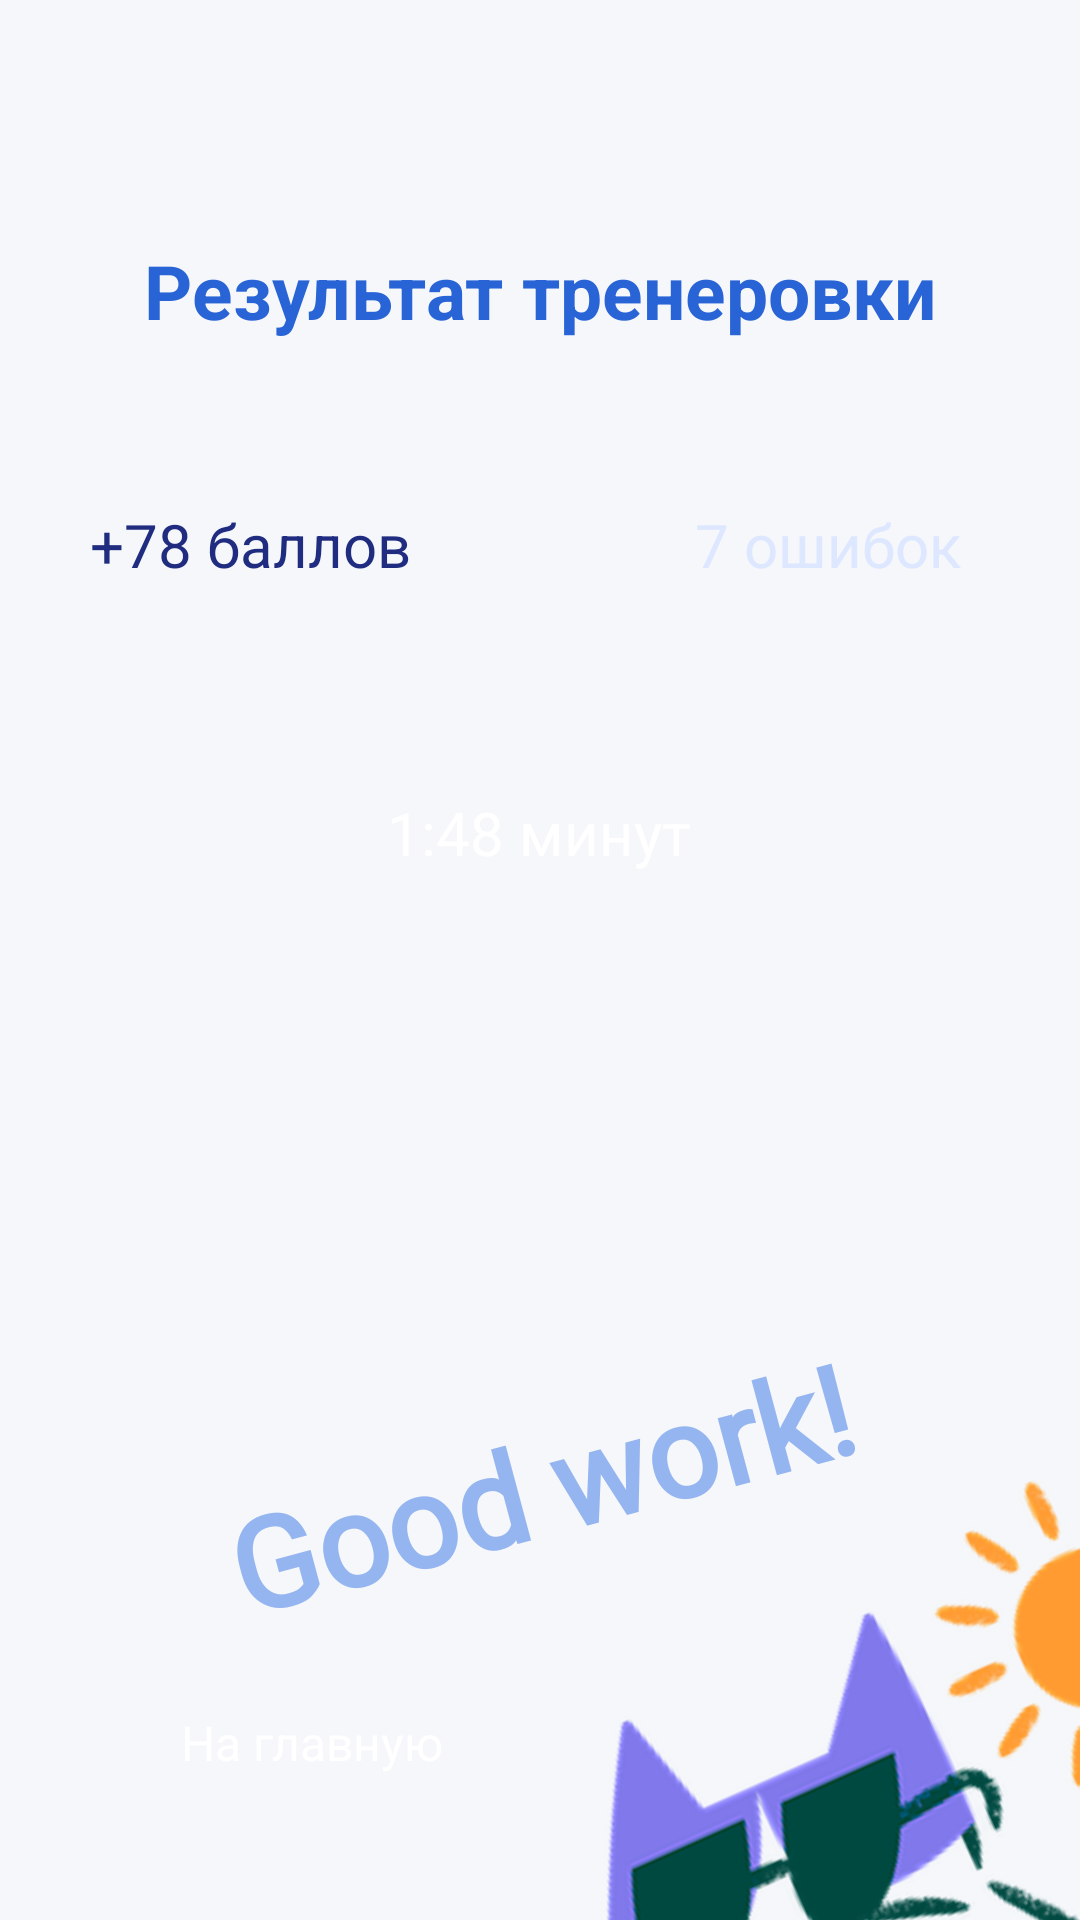

Layout XML and referenced resources for this Android screen:
<!-- AndroidManifest.xml: application theme Theme.Hackathon -->
<!-- res/layout/fragment_exercise_result.xml -->
<?xml version="1.0" encoding="utf-8"?>
<androidx.constraintlayout.widget.ConstraintLayout xmlns:android="http://schemas.android.com/apk/res/android"
    xmlns:app="http://schemas.android.com/apk/res-auto"
    xmlns:tools="http://schemas.android.com/tools"
    android:id="@+id/score_button"
    android:layout_width="match_parent"
    android:layout_height="match_parent"
    tools:context=".feature.exercise.ExerciseResultFragment">

    <TextView
        android:id="@+id/textView"
        android:layout_width="wrap_content"
        android:layout_height="wrap_content"
        android:layout_marginTop="80dp"
        android:text="@string/TrainResultTitle"
        android:textColor="@color/blue_400"
        android:textSize="25sp"
        android:textStyle="bold"
        app:layout_constraintEnd_toEndOf="parent"
        app:layout_constraintStart_toStartOf="parent"
        app:layout_constraintTop_toTopOf="parent" />

    <Button
        android:id="@+id/score_result"
        style="@style/ResultButton"
        android:backgroundTint="@color/blue_300"
        android:layout_width="wrap_content"
        android:width="140dp"
        android:layout_height="wrap_content"
        android:layout_marginTop="32dp"
        android:layout_marginEnd="-44dp"
        android:height="72dp"
        android:textColor="@color/blue_600"
        android:text="+78 баллов"
        app:layout_constraintEnd_toStartOf="@+id/time_result"
        app:layout_constraintTop_toBottomOf="@+id/textView" />


    <Button
        android:id="@+id/mistakes_result"
        style="@style/ResultButton"
        android:layout_width="wrap_content"
        android:backgroundTint="#E91E8E"
        android:width="140dp"
        android:textColor="@color/blue_200"
        android:layout_height="wrap_content"
        android:layout_marginStart="-44dp"
        android:layout_marginTop="32dp"
        android:height="72dp"
        android:text="7 ошибок"
        app:layout_constraintStart_toEndOf="@+id/time_result"
        app:layout_constraintTop_toBottomOf="@+id/textView" />

    <Button
        android:id="@+id/time_result"
        style="@style/ResultButton"
        android:layout_width="wrap_content"
        android:layout_height="wrap_content"
        android:layout_marginTop="24dp"
        android:height="72dp"
        android:width="140dp"
        android:backgroundTint="@color/blue_400"
        android:text="1:48 минут"
        app:layout_constraintEnd_toEndOf="parent"
        app:layout_constraintHorizontal_bias="0.498"
        app:layout_constraintStart_toStartOf="parent"
        app:layout_constraintTop_toBottomOf="@+id/score_result" />

    <Button
        android:id="@+id/to_main_button"
        style="@style/PrimaryButton"
        android:layout_width="wrap_content"
        android:layout_height="wrap_content"
        android:layout_margin="32dp"
        android:width="144dp"
        android:height="54dp"
        android:text="На главную"
        app:layout_constraintBottom_toBottomOf="parent"
        app:layout_constraintStart_toStartOf="parent" />

    <TextView
        android:id="@+id/textView2"
        android:layout_width="wrap_content"
        android:layout_height="wrap_content"
        android:fontFamily="@font/chicle"
        android:rotation="-15"
        android:text="Good work!"
        android:textColor="#95B5F1"
        android:textSize="42sp"
        android:textStyle="bold"
        app:layout_constraintBottom_toTopOf="@+id/imageView"
        app:layout_constraintEnd_toEndOf="parent"
        app:layout_constraintStart_toStartOf="parent" />

    <ImageView
        android:id="@+id/imageView"
        android:layout_width="match_parent"
        android:layout_height="wrap_content"
        android:layout_marginTop="210dp"
        android:layout_marginEnd="-240dp"
        android:rotation="-24"
        app:layout_constraintEnd_toEndOf="parent"
        app:layout_constraintTop_toBottomOf="@+id/time_result"
        app:srcCompat="@drawable/cat" />

</androidx.constraintlayout.widget.ConstraintLayout>
<!-- resources referenced by this layout -->
<resources>
  <color name="blue_200">#DDE7FF</color>
  <color name="blue_300">#BBD3FF</color>
  <color name="blue_400">#2964D6</color>
  <color name="blue_600">#202C80</color>
  <string name="TrainResultTitle">Результат тренеровки</string>
  <style name="PrimaryButton" parent="Widget.MaterialComponents.Button.UnelevatedButton">
          <item name="android:textAppearance">@style/TextButton</item>
          <item name="android:textSize">16sp</item>
          <item name="backgroundTint">@color/background_primary</item>
          <item name="cornerRadius">8dp</item>
          <item name="android:paddingTop">6.2dp</item>
          <item name="android:paddingBottom">6.2dp</item>
          <item name="android:minHeight">20dp</item>
          <item name="android:textColor">@color/on_primary_button</item>
          <item name="android:insetTop">0dp</item>
          <item name="android:insetBottom">0dp</item>
          <item name="android:layout_width">match_parent</item>
          <item name="android:layout_height">wrap_content</item>
      </style>
  <style name="ResultButton" parent="Widget.MaterialComponents.Button.UnelevatedButton">
          <item name="android:textAppearance">@style/TextButton</item>
          <item name="android:textSize">20sp</item>
          <item name="backgroundTint">@color/black</item>
          <item name="cornerRadius">12dp</item>
          <item name="android:paddingTop">6.2dp</item>
          <item name="android:paddingBottom">6.2dp</item>
          <item name="android:minHeight">20dp</item>
          <item name="android:textColor">@color/white</item>
          <item name="android:insetTop">0dp</item>
          <item name="android:insetBottom">0dp</item>
          <item name="android:layout_width">match_parent</item>
          <item name="android:layout_height">wrap_content</item>
      </style>
  <style name="Theme.Hackathon" parent="Base.Theme.Hackathon" />
  <style name="TextButton">
          <item name="android:includeFontPadding">false</item>
          <item name="android:textStyle">normal</item>
          <item name="android:textSize">16sp</item>
      </style>
  <color name="black">#FF000000</color>
  <color name="white">#FFFFFFFF</color>
  <style name="Base.Theme.Hackathon" parent="Theme.Material3.DayNight.NoActionBar">
          
          <item name="android:statusBarColor">@color/base_100</item>
          <item name="android:navigationBarColor">@color/base_100</item>
          <item name="android:forceDarkAllowed" tools:targetApi="q">false</item>
          <item name="android:windowLightStatusBar">true</item>
          <item name="android:windowLightNavigationBar" tools:targetApi="o_mr1">true</item>
          <item name="android:windowBackground">@color/base_300</item>
          <item name="android:windowFullscreen">false</item>
          <item name="android:fitsSystemWindows">false</item>
          <item name="materialButtonStyle">@style/LetterButton</item>
          <item name="android:enforceNavigationBarContrast" tools:targetApi="q">false</item>
          
      </style>
  <color name="base_100">#FFFFFF</color>
  <color name="base_300">#F5F7FA</color>
  <style name="TextLetter">
          <item name="android:includeFontPadding">false</item>
          <item name="android:textStyle">normal</item>
          <item name="android:textSize">24sp</item>
      </style>
</resources>
